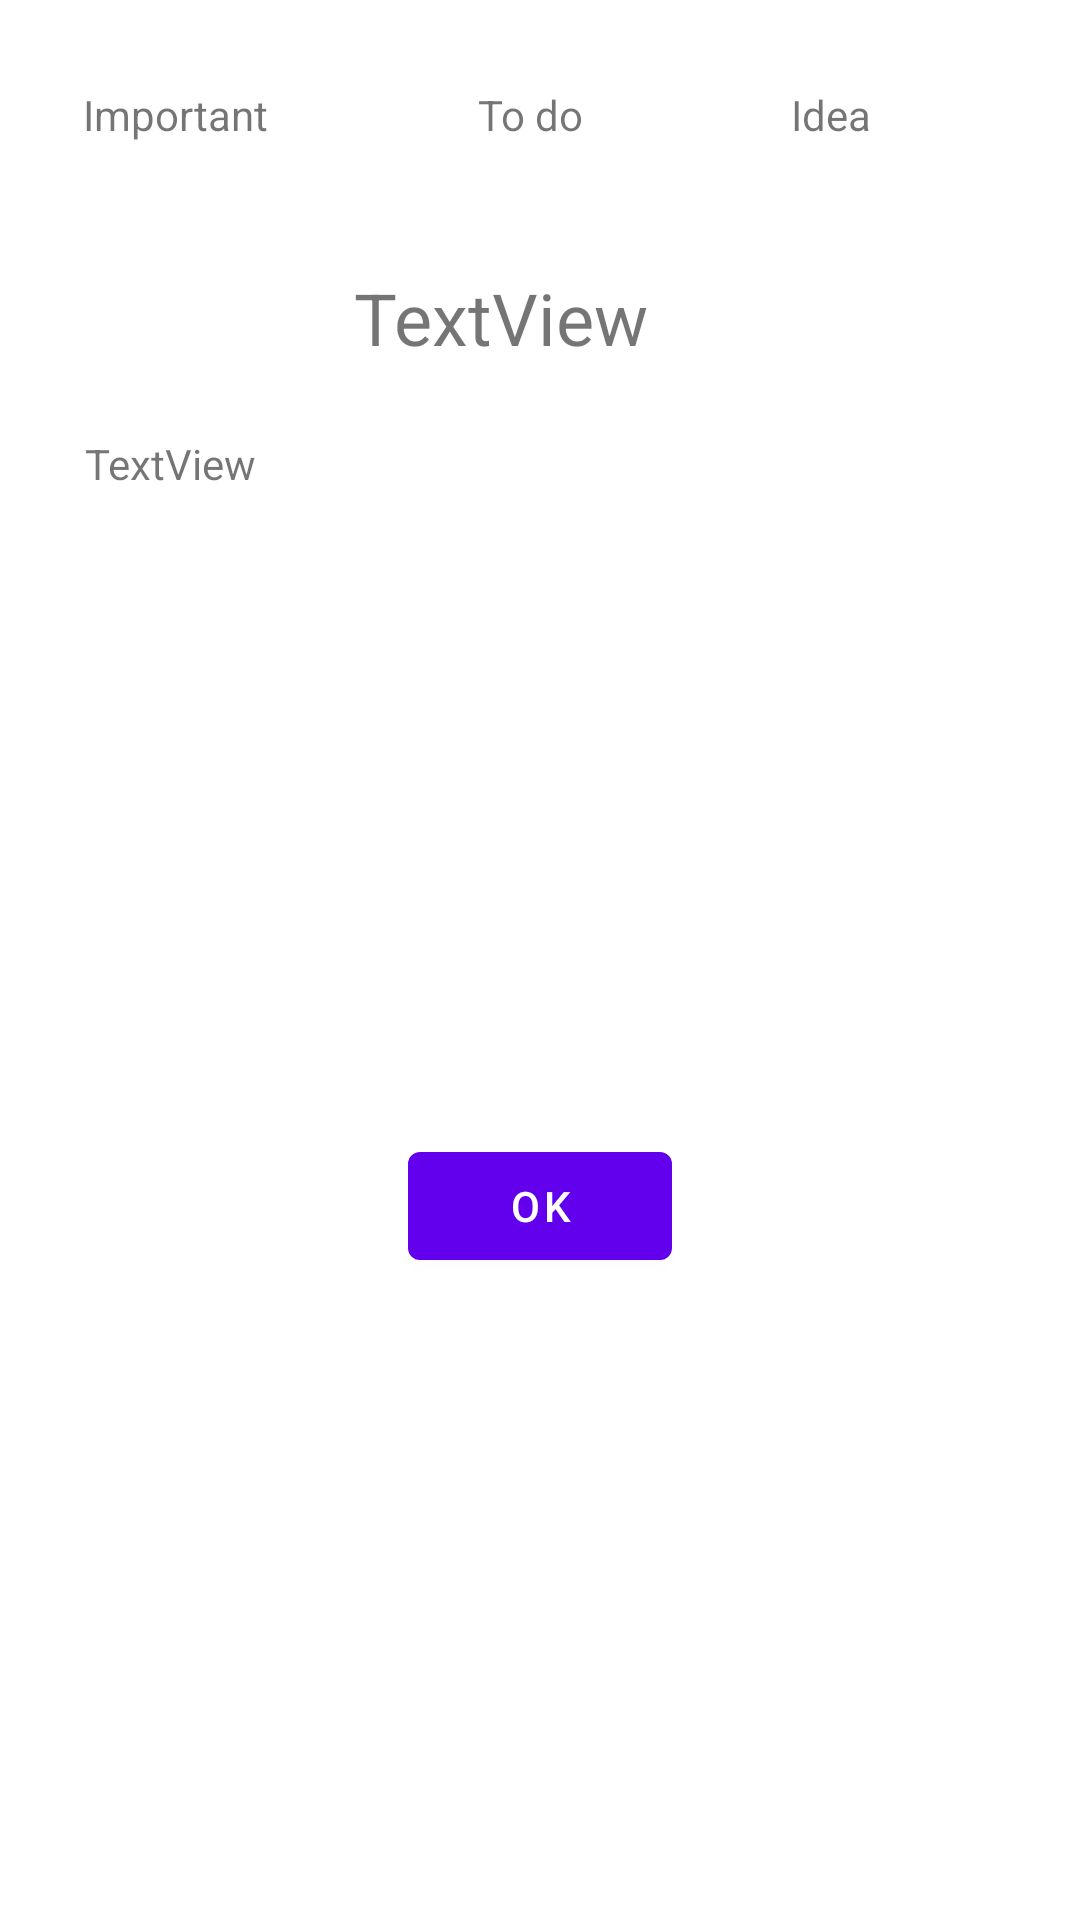

Write the Android layout XML for this screen, with the resource values it uses.
<!-- AndroidManifest.xml: application theme Theme.GetawayNotes -->
<!-- res/layout/dialog_show_note.xml -->
<?xml version="1.0" encoding="utf-8"?>
<androidx.constraintlayout.widget.ConstraintLayout xmlns:android="http://schemas.android.com/apk/res/android"
    xmlns:app="http://schemas.android.com/apk/res-auto"
    xmlns:tools="http://schemas.android.com/tools"
    android:layout_width="match_parent"
    android:layout_height="match_parent">

    <TextView
        android:id="@+id/textViewImportant"
        android:layout_width="wrap_content"
        android:layout_height="wrap_content"
        android:text="@string/important_text"
        app:layout_constraintBottom_toBottomOf="parent"
        app:layout_constraintEnd_toEndOf="parent"
        app:layout_constraintHorizontal_bias="0.093"
        app:layout_constraintStart_toStartOf="parent"
        app:layout_constraintTop_toTopOf="parent"
        app:layout_constraintVertical_bias="0.046" />

    <TextView
        android:id="@+id/textViewTodo"
        android:layout_width="wrap_content"
        android:layout_height="wrap_content"
        android:text="@string/todo_text"
        app:layout_constraintBottom_toBottomOf="parent"
        app:layout_constraintEnd_toEndOf="parent"
        app:layout_constraintEnd_toStartOf="@+id/textViewIdea"
        app:layout_constraintHorizontal_bias="0.5"
        app:layout_constraintStart_toEndOf="@+id/textViewImportant"
        app:layout_constraintTop_toTopOf="parent"
        app:layout_constraintVertical_bias="0.046" />

    <TextView
        android:id="@+id/textViewIdea"
        android:layout_width="wrap_content"
        android:layout_height="wrap_content"
        android:text="@string/idea_text"
        app:layout_constraintBottom_toBottomOf="parent"
        app:layout_constraintEnd_toEndOf="parent"
        app:layout_constraintHorizontal_bias="0.5"
        app:layout_constraintStart_toEndOf="@+id/textViewTodo"
        app:layout_constraintTop_toTopOf="parent"
        app:layout_constraintVertical_bias="0.046" />

    <TextView
        android:id="@+id/txtTitle"
        android:layout_width="wrap_content"
        android:layout_height="wrap_content"
        android:text="TextView"
        android:textSize="24sp"
        app:layout_constraintBottom_toBottomOf="parent"
        app:layout_constraintEnd_toEndOf="parent"
        app:layout_constraintHorizontal_bias="0.45"
        app:layout_constraintStart_toStartOf="parent"
        app:layout_constraintTop_toBottomOf="@+id/textViewTodo"
        app:layout_constraintVertical_bias="0.075" />

    <TextView
        android:id="@+id/txtDescription"
        android:layout_width="wrap_content"
        android:layout_height="wrap_content"
        android:text="TextView"
        app:layout_constraintBottom_toBottomOf="parent"
        app:layout_constraintEnd_toEndOf="parent"
        app:layout_constraintHorizontal_bias="0.093"
        app:layout_constraintStart_toStartOf="parent"
        app:layout_constraintTop_toBottomOf="@+id/txtTitle"
        app:layout_constraintVertical_bias="0.046" />

    <Button
        android:id="@+id/btnOk"
        android:layout_width="wrap_content"
        android:layout_height="wrap_content"
        android:text="@string/ok_button"
        app:layout_constraintBottom_toBottomOf="parent"
        app:layout_constraintEnd_toEndOf="parent"
        app:layout_constraintStart_toStartOf="parent"
        app:layout_constraintTop_toBottomOf="@+id/txtDescription" />
</androidx.constraintlayout.widget.ConstraintLayout>
<!-- resources referenced by this layout -->
<resources>
  <string name="idea_text">Idea</string>
  <string name="important_text">Important</string>
  <string name="ok_button">OK</string>
  <string name="todo_text">To do</string>
  <style name="Theme.GetawayNotes" parent="Theme.MaterialComponents.DayNight.DarkActionBar">
          
          <item name="colorPrimary">@color/purple_500</item>
          <item name="colorPrimaryVariant">@color/purple_700</item>
          <item name="colorOnPrimary">@color/white</item>
          
          <item name="colorSecondary">@color/teal_200</item>
          <item name="colorSecondaryVariant">@color/teal_700</item>
          <item name="colorOnSecondary">@color/white</item>
          
          <item name="android:statusBarColor" tools:targetApi="l">?attr/colorPrimaryVariant</item>
          
      </style>
  <!-- not gathered from this repository: default colours our renderer supplied (Android Studio template values) -->
  <color name="purple_500">#FF6200EE</color>
  <color name="purple_700">#FF3700B3</color>
  <color name="teal_200">#FF03DAC5</color>
  <color name="teal_700">#FF018786</color>
  <color name="white">#FFFFFFFF</color>
</resources>
